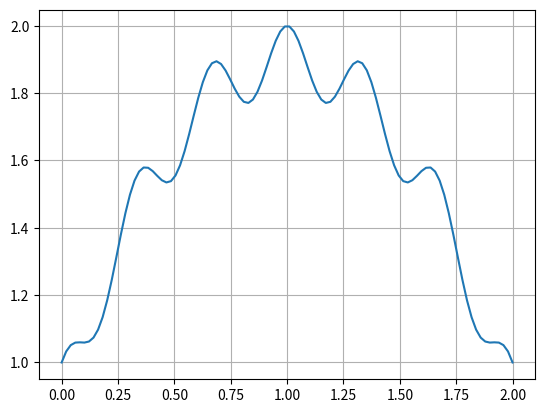

This chart was generated by the following Python code:
import numpy as np 
import matplotlib.pyplot as plt 

#La funcion
def f(x):
    return -(0.1+((1-x)**2)-0.1*np.cos(6*np.pi*(1-x))) + 2

#Graficar la funcion
x = np.linspace(0,2,100)
y=f(x)
plt.plot(x,y)
plt.grid(True)
#plt.show()

#Creacion de individuos o poblacion
def poblar(n,long): 
    '''n =      numero de individuos o tamaño de la poblacion''' 
    '''long =   la longitud de los cromosomas'''
    return np.random.randint(0,2,size=(n,long))

p = poblar(10,8)
print(p)

#Funcion para decodificar los individuos de binario a decimal
def decodificar(poblacion,Imin,Imax):
    '''Poblacion = es la cantidad de individuos'''
    '''Imin      = intervalo minimo'''
    '''Imax      = intervalo maximo'''
    r,c = poblacion.shape
    decimal = np.zeros(r)               # arreglo vacio para llenarlo con los valores enteros
    decimal_reescalado = np.zeros(r)    # arreglo vacio para llenarlo con los valores decimales
    
    for row in range(r):
        for column in range(c):
            #Se transforma de binario a decimal entero
            decimal[row] = decimal[row] + poblacion[row,column]*2**(c-column-1)
            #se reescala el valor decimal entero en el espacio de busqueda
            decimal_reescalado[row] = (Imax-Imin)*decimal[row]/(2**c-1)+Imin
    
    return decimal,decimal_reescalado

p_decodificado_entero , p_decodificado_decimal = decodificar(p,0,2)
print(p_decodificado_entero)
print(p_decodificado_decimal)

#Funcion para evualar los individuos y asi obtener las abtitudes (Fitness)
def evaluar(poblacion,Imin,Imax):
    r,c = poblacion.shape
    individuo_entero, individuo_decimal = decodificar(poblacion,Imin,Imax)
    fitness = -(0.1+((1-individuo_decimal)**2)-0.1*np.cos(6*np.pi*(1-individuo_decimal))) + 2
    return fitness

print(evaluar(p,0,2))

#Funcion que realiza la cruza de individuos
def cruza(poblacion,pc):
    '''pc =     pares de cromosomas a cruzar'''
    r,c = poblacion.shape
    M = np.zeros((2*pc,c))    #Matriz auxiliar para guardar decendientes
    for par in range(pc):
        r1 = np.random.randint(0,r,size=(1,2))  #par de padres 
        r2 = np.random.randint(0,c)
        
        #seleccionar los padres a cruzar 
        Padre_1 = poblacion[r1[0,0],:]      #del par r1 agarra el primer numero
        Padre_2 = poblacion[r1[0,1],:]      #del par r1 agarra el segundo numero
        
        #Crear decendientes
        hijo_1 = np.concatenate((Padre_1[0:r2],Padre_2[r2:]))
        hijo_2 = np.concatenate((Padre_2[0:r2],Padre_1[r2:]))
        
        #Se almacenan los decendientes en la matriz auxiliar M
        M[2*par,:]      = hijo_1
        M[2*par+1,:]    = hijo_2
        
    return M
    
cruzas = cruza(p,5)
print(cruzas)